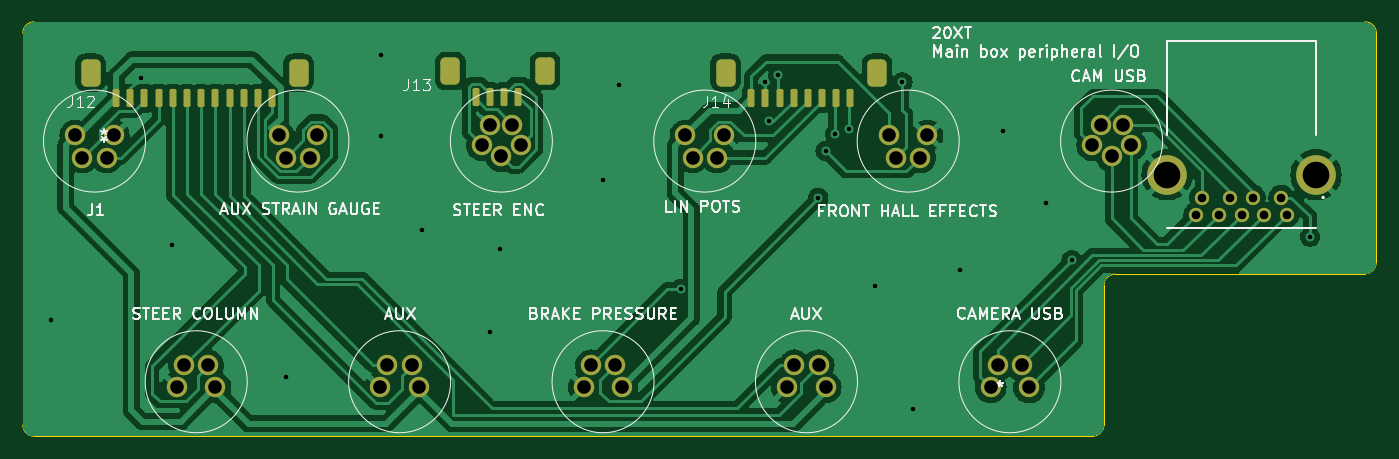
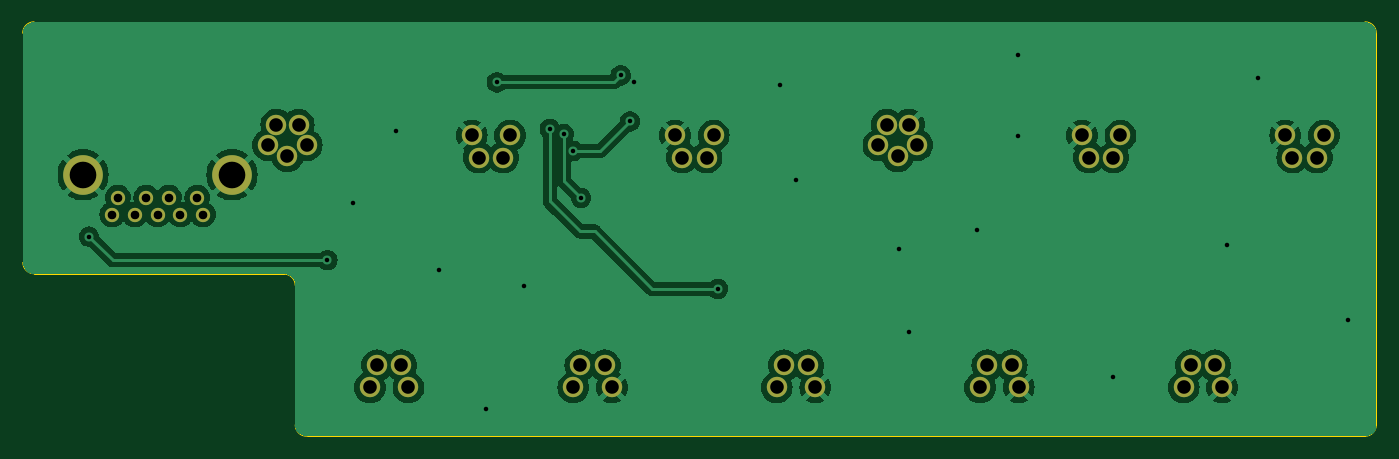
Circuit board: 9 layer files. Board 119.4 x 36.6 mm.
- bottom_copper: peripheral_io_main-B_Cu.gbr (95368 bytes)
- bottom_mask: peripheral_io_main-B_Mask.gbr (2195 bytes)
- paste: peripheral_io_main-B_Paste.gbr (461 bytes)
- bottom_silk: peripheral_io_main-B_Silkscreen.gbr (462 bytes)
- outline: peripheral_io_main-Edge_Cuts.gbr (1269 bytes)
- top_copper: peripheral_io_main-F_Cu.gbr (133077 bytes)
- top_mask: peripheral_io_main-F_Mask.gbr (3789 bytes)
- top_silk: peripheral_io_main-F_Silkscreen.gbr (52228 bytes)
- drill: peripheral_io_main-PTH.drl (1779 bytes)

=== bottom_copper: peripheral_io_main-B_Cu.gbr (95368 bytes, source omitted) ===
=== bottom_mask: peripheral_io_main-B_Mask.gbr ===
%TF.GenerationSoftware,KiCad,Pcbnew,7.0.6*%
%TF.CreationDate,2024-03-25T03:04:45-04:00*%
%TF.ProjectId,peripheral_io_main,70657269-7068-4657-9261-6c5f696f5f6d,rev?*%
%TF.SameCoordinates,Original*%
%TF.FileFunction,Soldermask,Bot*%
%TF.FilePolarity,Negative*%
%FSLAX46Y46*%
G04 Gerber Fmt 4.6, Leading zero omitted, Abs format (unit mm)*
G04 Created by KiCad (PCBNEW 7.0.6) date 2024-03-25 03:04:45*
%MOMM*%
%LPD*%
G01*
G04 APERTURE LIST*
%ADD10C,1.800000*%
%ADD11C,1.260000*%
%ADD12C,3.500000*%
G04 APERTURE END LIST*
D10*
%TO.C,J1*%
X120197613Y-89671880D03*
X120822707Y-91621879D03*
X123597657Y-89671880D03*
X122972634Y-91621879D03*
%TD*%
%TO.C,J6*%
X191961213Y-89671880D03*
X192586307Y-91621879D03*
X195361257Y-89671880D03*
X194736234Y-91621879D03*
%TD*%
%TO.C,J9*%
X174020313Y-89671880D03*
X174645407Y-91621879D03*
X177420357Y-89671880D03*
X176795334Y-91621879D03*
%TD*%
%TO.C,J8*%
X204331757Y-111899378D03*
X203706663Y-109949379D03*
X200931713Y-111899378D03*
X201556736Y-109949379D03*
%TD*%
%TO.C,J3*%
X150509057Y-111899378D03*
X149883963Y-109949379D03*
X147109013Y-111899378D03*
X147734036Y-109949379D03*
%TD*%
%TO.C,J11*%
X213304235Y-90527679D03*
X212580235Y-88724679D03*
X209900235Y-90527679D03*
X210624235Y-88724679D03*
X211602235Y-91518679D03*
%TD*%
%TO.C,J2*%
X132568157Y-111899378D03*
X131943063Y-109949379D03*
X129168113Y-111899378D03*
X129793136Y-109949379D03*
%TD*%
%TO.C,J10*%
X159481435Y-90527679D03*
X158757435Y-88724679D03*
X156077435Y-90527679D03*
X156801435Y-88724679D03*
X157779435Y-91518679D03*
%TD*%
%TO.C,J4*%
X186390857Y-111899378D03*
X185765763Y-109949379D03*
X182990813Y-111899378D03*
X183615836Y-109949379D03*
%TD*%
D11*
%TO.C,J19*%
X226560000Y-95150000D03*
X224060000Y-95150000D03*
X222060000Y-95150000D03*
X219560000Y-95150000D03*
X219060000Y-96650000D03*
X221060000Y-96650000D03*
X223060000Y-96650000D03*
X225060000Y-96650000D03*
X227060000Y-96650000D03*
D12*
X216490000Y-93150000D03*
X229630000Y-93150000D03*
%TD*%
D10*
%TO.C,J5*%
X138138513Y-89671880D03*
X138763607Y-91621879D03*
X141538557Y-89671880D03*
X140913534Y-91621879D03*
%TD*%
%TO.C,J7*%
X168449957Y-111899378D03*
X167824863Y-109949379D03*
X165049913Y-111899378D03*
X165674936Y-109949379D03*
%TD*%
M02*

=== paste: peripheral_io_main-B_Paste.gbr ===
%TF.GenerationSoftware,KiCad,Pcbnew,7.0.6*%
%TF.CreationDate,2024-03-25T03:04:45-04:00*%
%TF.ProjectId,peripheral_io_main,70657269-7068-4657-9261-6c5f696f5f6d,rev?*%
%TF.SameCoordinates,Original*%
%TF.FileFunction,Paste,Bot*%
%TF.FilePolarity,Positive*%
%FSLAX46Y46*%
G04 Gerber Fmt 4.6, Leading zero omitted, Abs format (unit mm)*
G04 Created by KiCad (PCBNEW 7.0.6) date 2024-03-25 03:04:45*
%MOMM*%
%LPD*%
G01*
G04 APERTURE LIST*
G04 APERTURE END LIST*
M02*

=== bottom_silk: peripheral_io_main-B_Silkscreen.gbr ===
%TF.GenerationSoftware,KiCad,Pcbnew,7.0.6*%
%TF.CreationDate,2024-03-25T03:04:45-04:00*%
%TF.ProjectId,peripheral_io_main,70657269-7068-4657-9261-6c5f696f5f6d,rev?*%
%TF.SameCoordinates,Original*%
%TF.FileFunction,Legend,Bot*%
%TF.FilePolarity,Positive*%
%FSLAX46Y46*%
G04 Gerber Fmt 4.6, Leading zero omitted, Abs format (unit mm)*
G04 Created by KiCad (PCBNEW 7.0.6) date 2024-03-25 03:04:45*
%MOMM*%
%LPD*%
G01*
G04 APERTURE LIST*
G04 APERTURE END LIST*
M02*

=== outline: peripheral_io_main-Edge_Cuts.gbr ===
%TF.GenerationSoftware,KiCad,Pcbnew,7.0.6*%
%TF.CreationDate,2024-03-25T03:04:45-04:00*%
%TF.ProjectId,peripheral_io_main,70657269-7068-4657-9261-6c5f696f5f6d,rev?*%
%TF.SameCoordinates,Original*%
%TF.FileFunction,Profile,NP*%
%FSLAX46Y46*%
G04 Gerber Fmt 4.6, Leading zero omitted, Abs format (unit mm)*
G04 Created by KiCad (PCBNEW 7.0.6) date 2024-03-25 03:04:45*
%MOMM*%
%LPD*%
G01*
G04 APERTURE LIST*
%TA.AperFunction,Profile*%
%ADD10C,0.100000*%
%TD*%
G04 APERTURE END LIST*
D10*
X115570000Y-115205000D02*
G75*
G03*
X116570000Y-116205000I1000000J0D01*
G01*
X210921600Y-115205000D02*
X210921600Y-102903569D01*
X115570000Y-115205000D02*
X115570000Y-80654400D01*
X209921600Y-116205000D02*
G75*
G03*
X210921600Y-115205000I0J1000000D01*
G01*
X233956249Y-79654400D02*
X116570000Y-79654400D01*
X211920369Y-101903501D02*
G75*
G03*
X210921600Y-102903569I1331J-1000099D01*
G01*
X233944980Y-101876448D02*
G75*
G03*
X234943749Y-100877069I-1280J1000048D01*
G01*
X234943749Y-100877069D02*
X234956249Y-80655018D01*
X116570000Y-116205000D02*
X209921600Y-116205000D01*
X234956200Y-80655018D02*
G75*
G03*
X233956249Y-79654400I-1000000J618D01*
G01*
X116570000Y-79654400D02*
G75*
G03*
X115570000Y-80654400I0J-1000000D01*
G01*
X211920369Y-101903570D02*
X233944980Y-101876450D01*
M02*

=== top_copper: peripheral_io_main-F_Cu.gbr (133077 bytes, source omitted) ===
=== top_mask: peripheral_io_main-F_Mask.gbr ===
%TF.GenerationSoftware,KiCad,Pcbnew,7.0.6*%
%TF.CreationDate,2024-03-25T03:04:45-04:00*%
%TF.ProjectId,peripheral_io_main,70657269-7068-4657-9261-6c5f696f5f6d,rev?*%
%TF.SameCoordinates,Original*%
%TF.FileFunction,Soldermask,Top*%
%TF.FilePolarity,Negative*%
%FSLAX46Y46*%
G04 Gerber Fmt 4.6, Leading zero omitted, Abs format (unit mm)*
G04 Created by KiCad (PCBNEW 7.0.6) date 2024-03-25 03:04:45*
%MOMM*%
%LPD*%
G01*
G04 APERTURE LIST*
G04 Aperture macros list*
%AMRoundRect*
0 Rectangle with rounded corners*
0 $1 Rounding radius*
0 $2 $3 $4 $5 $6 $7 $8 $9 X,Y pos of 4 corners*
0 Add a 4 corners polygon primitive as box body*
4,1,4,$2,$3,$4,$5,$6,$7,$8,$9,$2,$3,0*
0 Add four circle primitives for the rounded corners*
1,1,$1+$1,$2,$3*
1,1,$1+$1,$4,$5*
1,1,$1+$1,$6,$7*
1,1,$1+$1,$8,$9*
0 Add four rect primitives between the rounded corners*
20,1,$1+$1,$2,$3,$4,$5,0*
20,1,$1+$1,$4,$5,$6,$7,0*
20,1,$1+$1,$6,$7,$8,$9,0*
20,1,$1+$1,$8,$9,$2,$3,0*%
G04 Aperture macros list end*
%ADD10C,1.800000*%
%ADD11RoundRect,0.425000X-0.425000X-0.775000X0.425000X-0.775000X0.425000X0.775000X-0.425000X0.775000X0*%
%ADD12RoundRect,0.150000X-0.150000X-0.650000X0.150000X-0.650000X0.150000X0.650000X-0.150000X0.650000X0*%
%ADD13C,1.260000*%
%ADD14C,3.500000*%
G04 APERTURE END LIST*
D10*
%TO.C,J1*%
X120197613Y-89671880D03*
X120822707Y-91621879D03*
X123597657Y-89671880D03*
X122972634Y-91621879D03*
%TD*%
%TO.C,J6*%
X191961213Y-89671880D03*
X192586307Y-91621879D03*
X195361257Y-89671880D03*
X194736234Y-91621879D03*
%TD*%
%TO.C,J9*%
X174020313Y-89671880D03*
X174645407Y-91621879D03*
X177420357Y-89671880D03*
X176795334Y-91621879D03*
%TD*%
%TO.C,J8*%
X204331757Y-111899378D03*
X203706663Y-109949379D03*
X200931713Y-111899378D03*
X201556736Y-109949379D03*
%TD*%
%TO.C,J3*%
X150509057Y-111899378D03*
X149883963Y-109949379D03*
X147109013Y-111899378D03*
X147734036Y-109949379D03*
%TD*%
%TO.C,J11*%
X213304235Y-90527679D03*
X212580235Y-88724679D03*
X209900235Y-90527679D03*
X210624235Y-88724679D03*
X211602235Y-91518679D03*
%TD*%
%TO.C,J2*%
X132568157Y-111899378D03*
X131943063Y-109949379D03*
X129168113Y-111899378D03*
X129793136Y-109949379D03*
%TD*%
%TO.C,J10*%
X159481435Y-90527679D03*
X158757435Y-88724679D03*
X156077435Y-90527679D03*
X156801435Y-88724679D03*
X157779435Y-91518679D03*
%TD*%
D11*
%TO.C,J14*%
X177567500Y-84146100D03*
X190917500Y-84146100D03*
D12*
X188567500Y-86396100D03*
X187317500Y-86396100D03*
X186067500Y-86396100D03*
X184817500Y-86396100D03*
X183567500Y-86396100D03*
X182317500Y-86396100D03*
X181067500Y-86396100D03*
X179817500Y-86396100D03*
%TD*%
D11*
%TO.C,J12*%
X121555100Y-84146100D03*
X139905100Y-84146100D03*
D12*
X137555100Y-86396100D03*
X136305100Y-86396100D03*
X135055100Y-86396100D03*
X133805100Y-86396100D03*
X132555100Y-86396100D03*
X131305100Y-86396100D03*
X130055100Y-86396100D03*
X128805100Y-86396100D03*
X127555100Y-86396100D03*
X126305100Y-86396100D03*
X125055100Y-86396100D03*
X123805100Y-86396100D03*
%TD*%
D10*
%TO.C,J4*%
X186390857Y-111899378D03*
X185765763Y-109949379D03*
X182990813Y-111899378D03*
X183615836Y-109949379D03*
%TD*%
D13*
%TO.C,J19*%
X226560000Y-95150000D03*
X224060000Y-95150000D03*
X222060000Y-95150000D03*
X219560000Y-95150000D03*
X219060000Y-96650000D03*
X221060000Y-96650000D03*
X223060000Y-96650000D03*
X225060000Y-96650000D03*
X227060000Y-96650000D03*
D14*
X216490000Y-93150000D03*
X229630000Y-93150000D03*
%TD*%
D10*
%TO.C,J5*%
X138138513Y-89671880D03*
X138763607Y-91621879D03*
X141538557Y-89671880D03*
X140913534Y-91621879D03*
%TD*%
%TO.C,J7*%
X168449957Y-111899378D03*
X167824863Y-109949379D03*
X165049913Y-111899378D03*
X165674936Y-109949379D03*
%TD*%
D11*
%TO.C,J13*%
X153290900Y-83993700D03*
X161640900Y-83993700D03*
D12*
X159290900Y-86243700D03*
X158040900Y-86243700D03*
X156790900Y-86243700D03*
X155540900Y-86243700D03*
%TD*%
M02*

=== top_silk: peripheral_io_main-F_Silkscreen.gbr (52228 bytes, source omitted) ===
=== drill: peripheral_io_main-PTH.drl ===
M48
; DRILL file {KiCad 7.0.6} date Mon Mar 25 03:04:47 2024
; FORMAT={-:-/ absolute / inch / decimal}
; #@! TF.CreationDate,2024-03-25T03:04:47-04:00
; #@! TF.GenerationSoftware,Kicad,Pcbnew,7.0.6
; #@! TF.FileFunction,Plated,1,2,PTH
FMAT,2
INCH
; #@! TA.AperFunction,Plated,PTH,ViaDrill
T1C0.0157
; #@! TA.AperFunction,Plated,PTH,ComponentDrill
T2C0.0299
; #@! TA.AperFunction,Plated,PTH,ComponentDrill
T3C0.0472
; #@! TA.AperFunction,Plated,PTH,ComponentDrill
T4C0.0925
%
G90
G05
T1
X4.648Y-4.172
X4.96Y-3.33
X5.068Y-3.91
X5.464Y-4.37
X5.794Y-3.252
X5.794Y-3.532
X5.936Y-3.86
X6.172Y-4.214
X6.208Y-3.924
X6.566Y-3.684
X6.622Y-3.354
X6.836Y-4.064
X7.126Y-3.344
X7.142Y-3.482
X7.174Y-3.322
X7.312Y-3.748
X7.338Y-3.584
X7.372Y-3.526
X7.42Y-3.508
X7.508Y-4.052
X7.604Y-3.346
X7.64Y-4.482
X7.804Y-3.998
X7.954Y-3.516
X8.102Y-3.764
X8.192Y-3.964
X9.02Y-3.882
T2
X8.6244Y-3.8051
X8.6441Y-3.7461
X8.7031Y-3.8051
X8.7425Y-3.7461
X8.7819Y-3.8051
X8.8213Y-3.7461
X8.8606Y-3.8051
X8.9197Y-3.7461
X8.9394Y-3.8051
T3
X4.7322Y-3.5304
X4.7568Y-3.6072
X4.8414Y-3.6072
X4.866Y-3.5304
X5.0854Y-4.4055
X5.11Y-4.3287
X5.1946Y-4.3287
X5.2192Y-4.4055
X5.4385Y-3.5304
X5.4631Y-3.6072
X5.5478Y-3.6072
X5.5724Y-3.5304
X5.7917Y-4.4055
X5.8163Y-4.3287
X5.9009Y-4.3287
X5.9256Y-4.4055
X6.1448Y-3.5641
X6.1733Y-3.4931
X6.2118Y-3.6031
X6.2503Y-3.4931
X6.2788Y-3.5641
X6.498Y-4.4055
X6.5226Y-4.3287
X6.6073Y-4.3287
X6.6319Y-4.4055
X6.8512Y-3.5304
X6.8758Y-3.6072
X6.9604Y-3.6072
X6.9851Y-3.5304
X7.2044Y-4.4055
X7.229Y-4.3287
X7.3136Y-4.3287
X7.3382Y-4.4055
X7.5575Y-3.5304
X7.5821Y-3.6072
X7.6668Y-3.6072
X7.6914Y-3.5304
X7.9107Y-4.4055
X7.9353Y-4.3287
X8.0199Y-4.3287
X8.0446Y-4.4055
X8.2638Y-3.5641
X8.2923Y-3.4931
X8.3308Y-3.6031
X8.3693Y-3.4931
X8.3978Y-3.5641
T4
X8.5232Y-3.6673
X9.0406Y-3.6673
T0
M30

